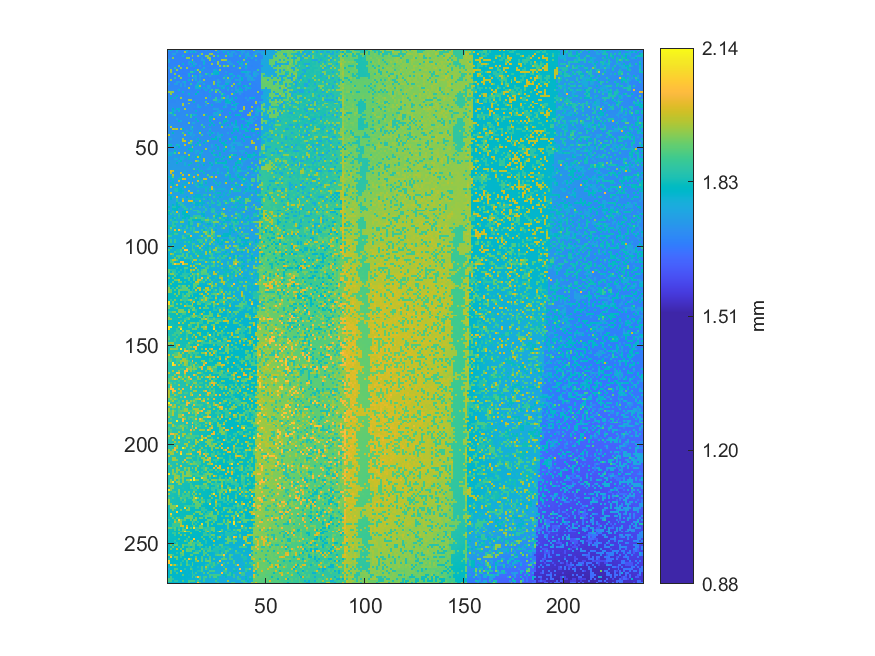

The file beside this chart, header and first rows:
1.74858225395057, 1.79268084423128, 1.6963422393117, 1.69607624178308, 1.78818738597993, 1.69766272704307, 1.6958197441662, 1.69800472386559, 1.69392926173064, 1.77009955403369, 1.69432825802357, 1.69397676128932, 1.74240731132187, 1.74285380717348, 1.69557274646105, 1.69498375193339, 1.69583874398967, 1.69737772969098, 1.69689323419242, 1.74395579693491, 1.6941002601419, 1.69786222518954, 1.6932167683504, 1.69524024955027
1.696, 1.696, 1.698, 1.696, 1.74, 1.697, 1.696, 1.693, 1.959, 1.776, 1.697, 1.782, 1.696, 1.798, 1.745, 1.7, 1.694, 1.695, 1.696, 1.696, 1.696, 1.694, 1.696, 1.698
1.691, 1.696, 1.753, 1.754, 1.693, 1.693, 1.695, 1.697, 1.696, 1.696, 1.693, 1.696, 1.694, 1.693, 1.692, 1.694, 1.74, 1.942, 1.693, 1.694, 1.695, 1.934, 1.96, 1.694
1.696, 1.696, 1.697, 1.695, 1.691, 1.692, 1.692, 1.789, 1.695, 1.694, 1.696, 1.693, 1.944, 1.692, 1.695, 1.936, 1.741, 1.696, 1.697, 1.938, 1.937, 1.695, 1.696, 1.953
1.697, 1.697, 1.934, 1.694, 1.695, 1.693, 1.692, 1.69, 1.691, 1.937, 1.94, 1.694, 1.693, 1.69, 1.691, 1.694, 1.693, 1.741, 1.695, 1.698, 1.944, 1.952, 1.696, 1.696
1.743, 1.695, 1.693, 1.694, 1.693, 1.693, 1.693, 1.691, 1.692, 1.691, 1.69, 1.69, 1.941, 1.693, 1.691, 1.693, 1.694, 1.749, 1.75, 1.694, 1.696, 1.95, 1.694, 1.79
1.745, 1.693, 1.696, 1.693, 1.692, 1.691, 1.696, 1.69, 1.691, 1.689, 1.738, 1.792, 1.793, 1.738, 1.693, 1.692, 1.692, 1.695, 1.79, 1.696, 1.695, 1.696, 1.694, 1.695
1.694, 1.695, 1.695, 1.694, 1.693, 1.692, 1.687, 1.792, 1.688, 1.691, 1.738, 1.692, 1.797, 1.74, 1.75, 1.691, 1.695, 1.696, 1.785, 1.693, 1.693, 1.694, 1.952, 1.697
1.695, 1.695, 1.698, 1.691, 1.695, 1.952, 1.688, 1.69, 1.693, 1.689, 1.691, 1.739, 1.692, 1.796, 1.691, 1.693, 1.743, 1.691, 1.694, 1.695, 1.697, 1.694, 1.696, 1.694
1.744, 1.697, 1.694, 1.864, 1.69, 1.691, 1.94, 1.69, 1.69, 1.949, 1.69, 1.691, 1.691, 1.69, 1.691, 1.692, 1.693, 1.692, 1.777, 1.696, 1.695, 1.696, 1.699, 1.697
1.696, 1.948, 1.694, 1.693, 1.94, 1.691, 1.69, 1.689, 1.691, 1.689, 1.688, 1.692, 1.691, 1.69, 1.792, 1.956, 1.696, 1.792, 1.696, 1.697, 1.697, 1.697, 1.697, 1.745
1.696, 1.939, 1.691, 1.694, 1.69, 1.693, 1.69, 1.69, 1.69, 1.693, 1.693, 1.862, 1.863, 1.792, 1.693, 1.692, 1.957, 1.696, 1.696, 1.695, 1.696, 1.696, 1.696, 1.794
1.695, 1.692, 1.692, 1.939, 1.692, 1.689, 1.69, 1.688, 1.687, 1.692, 1.786, 1.692, 1.695, 1.694, 1.692, 1.691, 1.74, 1.694, 1.697, 1.866, 1.79, 1.697, 1.86, 1.789
1.694, 1.694, 1.693, 1.693, 1.691, 1.942, 1.693, 1.693, 1.693, 1.69, 1.79, 1.691, 1.955, 1.788, 1.776, 1.694, 1.776, 1.744, 1.698, 1.696, 1.695, 1.745, 1.699, 1.697
1.696, 1.696, 1.696, 1.867, 1.693, 1.694, 1.941, 1.691, 1.693, 1.692, 1.691, 1.693, 1.691, 1.739, 1.742, 1.694, 1.742, 1.695, 1.694, 1.696, 1.696, 1.697, 1.694, 1.7
1.7, 1.939, 1.697, 1.694, 1.693, 1.691, 1.693, 1.692, 1.695, 1.691, 1.791, 1.695, 1.947, 1.694, 1.779, 1.693, 1.741, 1.693, 1.958, 1.696, 1.697, 1.697, 1.697, 1.698
1.697, 1.697, 1.697, 1.696, 1.745, 1.741, 1.695, 1.741, 1.782, 1.691, 1.696, 1.696, 1.693, 1.695, 1.696, 1.742, 1.78, 1.744, 1.698, 1.696, 1.697, 1.698, 1.697, 1.949
1.752, 1.696, 1.694, 1.745, 1.746, 1.696, 1.742, 1.694, 1.743, 1.692, 1.695, 1.862, 1.697, 1.693, 1.699, 1.788, 1.696, 1.697, 1.778, 1.698, 1.699, 1.698, 1.696, 1.944
1.701, 1.697, 1.697, 1.696, 1.696, 1.697, 1.743, 1.695, 1.746, 1.699, 1.694, 1.695, 1.7, 1.696, 1.783, 1.789, 1.947, 1.697, 1.696, 1.696, 1.785, 1.747, 1.698, 1.697
1.699, 1.699, 1.699, 1.699, 1.699, 1.698, 1.696, 1.698, 1.699, 1.698, 1.956, 1.698, 1.697, 1.694, 1.785, 1.788, 1.795, 1.695, 1.79, 1.699, 1.745, 1.746, 1.696, 1.7
1.701, 1.7, 1.702, 1.703, 1.703, 1.789, 1.7, 1.699, 1.7, 1.698, 1.698, 1.696, 1.696, 1.697, 1.697, 1.699, 1.699, 1.696, 1.7, 1.791, 1.697, 1.697, 1.866, 1.697
1.941, 1.941, 1.943, 1.701, 1.699, 1.698, 1.697, 1.792, 1.697, 1.7, 1.699, 1.699, 1.7, 1.698, 1.697, 1.805, 1.7, 1.698, 1.695, 1.7, 1.698, 1.792, 1.697, 1.696
1.705, 1.945, 1.701, 1.701, 1.7, 1.701, 1.7, 1.701, 1.699, 1.699, 1.794, 1.697, 1.702, 1.7, 1.811, 1.697, 1.7, 1.7, 1.696, 1.699, 1.699, 1.7, 1.7, 1.697
1.706, 1.703, 1.704, 1.702, 1.797, 1.702, 1.703, 1.696, 1.7, 1.703, 1.7, 1.699, 1.7, 1.699, 1.697, 1.698, 1.697, 1.698, 1.697, 1.698, 1.698, 1.792, 1.694, 1.696
1.704, 1.805, 1.705, 1.793, 1.701, 1.702, 1.953, 1.701, 1.7, 1.699, 1.698, 1.699, 1.696, 1.696, 1.697, 1.697, 1.699, 1.698, 1.699, 1.956, 1.699, 1.698, 1.699, 1.697
1.709, 1.703, 1.702, 1.702, 1.704, 1.702, 1.703, 1.702, 1.702, 1.701, 1.955, 1.952, 1.697, 1.697, 1.699, 1.698, 1.7, 1.699, 1.7, 1.7, 1.7, 1.7, 1.699, 1.87
1.705, 1.703, 1.703, 1.703, 1.705, 1.704, 1.703, 1.703, 1.7, 1.703, 1.701, 1.699, 1.7, 1.799, 1.701, 1.699, 1.698, 1.698, 1.701, 1.869, 1.7, 1.698, 1.697, 1.698
1.704, 1.706, 1.704, 1.707, 1.706, 1.705, 1.704, 1.954, 1.7, 1.706, 1.946, 1.701, 1.7, 1.7, 1.702, 1.7, 1.697, 1.699, 1.7, 1.7, 1.961, 1.7, 1.699, 1.699
1.709, 1.706, 1.704, 1.706, 1.704, 1.707, 1.703, 1.961, 1.707, 1.702, 1.703, 1.703, 1.704, 1.702, 1.698, 1.748, 1.698, 1.701, 1.697, 1.749, 1.698, 1.699, 1.798, 1.695
1.707, 1.709, 1.709, 1.706, 1.708, 1.707, 1.705, 1.707, 1.704, 1.702, 1.702, 1.706, 1.701, 1.704, 1.701, 1.751, 1.788, 1.702, 1.699, 1.701, 1.701, 1.7, 1.7, 1.7
1.709, 1.71, 1.806, 1.705, 1.789, 1.794, 1.707, 1.704, 1.962, 1.705, 1.704, 1.705, 1.706, 1.698, 1.698, 1.699, 1.7, 1.701, 1.7, 1.701, 1.703, 1.703, 1.7, 1.756
1.71, 1.711, 1.787, 1.756, 1.704, 1.774, 1.706, 1.706, 1.703, 1.705, 1.704, 1.704, 1.706, 1.705, 1.797, 1.703, 1.7, 1.703, 1.702, 1.702, 1.701, 1.701, 1.7, 1.7
1.758, 1.862, 1.796, 1.707, 1.706, 1.707, 1.708, 1.708, 1.706, 1.706, 1.707, 1.706, 1.706, 1.706, 1.703, 1.702, 1.702, 1.704, 1.704, 1.698, 1.705, 1.7, 1.701, 1.75
1.711, 1.711, 1.759, 1.879, 1.707, 1.706, 1.709, 1.71, 1.707, 1.877, 1.708, 1.868, 1.807, 1.772, 1.792, 1.702, 1.702, 1.704, 1.966, 1.801, 1.701, 1.702, 1.7, 1.749
1.711, 1.713, 1.709, 1.711, 1.71, 1.709, 1.709, 1.707, 1.707, 1.706, 1.705, 1.87, 1.704, 1.703, 1.704, 1.704, 1.705, 1.701, 1.703, 1.703, 1.704, 1.8, 1.806, 1.703
1.709, 1.712, 1.713, 1.711, 1.758, 1.709, 1.707, 1.706, 1.707, 1.706, 1.709, 1.707, 1.704, 1.707, 1.799, 1.707, 1.705, 1.703, 1.703, 1.701, 1.706, 1.804, 1.706, 1.966
1.713, 1.711, 1.714, 1.71, 1.71, 1.806, 1.76, 1.71, 1.71, 1.71, 1.709, 1.708, 1.706, 1.708, 1.707, 1.802, 1.705, 1.706, 1.703, 1.706, 1.703, 1.808, 1.705, 1.706
1.715, 1.713, 1.715, 1.711, 1.713, 1.71, 1.711, 1.71, 1.707, 1.708, 1.952, 1.71, 1.766, 1.765, 1.709, 1.707, 1.705, 1.704, 1.704, 1.704, 1.704, 1.704, 1.798, 1.705
1.766, 1.716, 1.715, 1.716, 1.714, 1.711, 1.71, 1.711, 1.712, 1.711, 1.71, 1.71, 1.707, 1.708, 1.709, 1.707, 1.706, 1.877, 1.708, 1.707, 1.707, 1.806, 1.706, 1.798
1.717, 1.972, 1.715, 1.715, 1.712, 1.714, 1.713, 1.712, 1.711, 1.712, 1.71, 1.758, 1.877, 1.712, 1.71, 1.708, 1.707, 1.709, 1.88, 1.708, 1.708, 1.708, 1.706, 1.706
1.718, 1.718, 1.98, 1.956, 1.982, 1.713, 1.977, 1.809, 1.712, 1.713, 1.711, 1.76, 1.791, 1.71, 1.71, 1.707, 1.709, 1.71, 1.709, 1.712, 1.709, 1.759, 1.707, 1.709
1.719, 1.719, 1.716, 1.714, 1.716, 1.717, 1.715, 1.716, 1.714, 1.759, 1.713, 1.712, 1.76, 1.712, 1.712, 1.709, 1.803, 1.709, 1.711, 1.709, 1.709, 1.798, 1.709, 1.708
1.719, 1.719, 1.817, 1.717, 1.717, 1.718, 1.716, 1.887, 1.715, 1.714, 1.796, 1.759, 1.762, 1.71, 1.711, 1.714, 1.963, 1.711, 1.712, 1.71, 1.757, 1.709, 1.805, 1.757
1.964, 1.721, 1.714, 1.717, 1.72, 1.718, 1.716, 1.714, 1.982, 1.719, 1.714, 1.762, 1.712, 1.76, 1.714, 1.713, 1.711, 1.885, 1.71, 1.71, 1.713, 1.813, 1.711, 1.71
1.72, 1.722, 1.718, 1.722, 1.719, 1.72, 1.718, 1.717, 1.713, 1.716, 1.719, 1.713, 1.762, 1.715, 1.716, 1.714, 1.711, 1.709, 1.712, 1.711, 1.712, 1.711, 1.712, 1.711
1.722, 1.769, 1.719, 1.72, 1.719, 1.72, 1.719, 1.961, 1.716, 1.716, 1.719, 1.717, 1.716, 1.716, 1.714, 1.794, 1.713, 1.714, 1.713, 1.713, 1.714, 1.712, 1.81, 1.811
1.724, 1.725, 1.72, 1.721, 1.721, 1.721, 1.719, 1.973, 1.985, 1.718, 1.719, 1.959, 1.886, 1.718, 1.717, 1.716, 1.806, 1.716, 1.714, 1.798, 1.959, 1.714, 1.712, 1.711
1.726, 1.723, 1.72, 1.723, 1.723, 1.723, 1.722, 1.721, 1.72, 1.717, 1.974, 1.886, 1.719, 1.717, 1.717, 1.811, 1.717, 1.714, 1.814, 1.715, 1.716, 1.712, 1.711, 1.715
1.826, 1.824, 1.723, 1.724, 1.83, 1.77, 1.723, 1.722, 1.986, 1.72, 1.722, 1.812, 1.719, 1.719, 1.814, 1.717, 1.883, 1.717, 1.716, 1.719, 1.717, 1.714, 1.763, 1.715
1.774, 1.727, 1.725, 1.774, 1.725, 1.802, 1.725, 1.723, 1.722, 1.722, 1.72, 1.722, 1.962, 1.719, 1.719, 1.717, 1.72, 1.719, 1.714, 1.716, 1.718, 1.718, 1.763, 1.718
1.727, 1.729, 1.724, 1.726, 1.727, 1.725, 1.724, 1.723, 1.724, 1.724, 1.812, 1.818, 1.816, 1.722, 1.722, 1.718, 1.722, 1.72, 1.719, 1.969, 1.72, 1.716, 1.716, 1.716
1.729, 1.729, 1.727, 1.819, 1.726, 1.727, 1.726, 1.726, 1.723, 1.726, 1.724, 1.821, 1.822, 1.725, 1.768, 1.768, 1.72, 1.818, 1.719, 1.72, 1.717, 1.765, 1.72, 1.83
1.778, 1.777, 1.777, 1.887, 1.729, 1.984, 1.726, 1.725, 1.965, 1.725, 1.725, 1.721, 1.723, 1.722, 1.769, 1.723, 1.769, 1.771, 1.72, 1.721, 1.722, 1.719, 1.806, 1.719
1.787, 1.788, 1.732, 1.729, 1.73, 1.727, 1.729, 1.728, 1.725, 1.729, 1.969, 1.725, 1.724, 1.725, 1.725, 1.723, 1.815, 1.723, 1.723, 1.722, 1.724, 1.722, 1.721, 1.835
1.73, 1.73, 1.73, 1.733, 1.731, 1.73, 1.776, 1.776, 1.824, 1.725, 1.82, 1.724, 1.774, 1.724, 1.819, 1.983, 1.812, 1.721, 1.724, 1.723, 1.724, 1.724, 1.723, 1.721
1.733, 1.732, 1.73, 1.778, 1.779, 1.729, 1.777, 1.777, 1.728, 1.728, 1.822, 1.726, 1.724, 1.725, 1.724, 1.725, 1.727, 1.726, 1.965, 1.725, 1.726, 1.726, 1.721, 1.724
1.734, 1.735, 1.733, 1.733, 1.733, 1.779, 1.809, 1.73, 1.73, 1.729, 1.727, 1.729, 1.729, 1.727, 1.97, 1.897, 1.772, 1.726, 1.968, 1.725, 1.726, 1.726, 1.724, 1.725
1.798, 1.736, 1.736, 1.735, 1.798, 1.734, 1.735, 1.73, 1.779, 1.73, 1.731, 1.825, 1.728, 1.727, 1.727, 1.728, 1.729, 1.773, 1.727, 1.725, 1.725, 1.819, 1.773, 1.723
1.737, 1.736, 1.737, 1.737, 1.732, 1.734, 1.735, 1.732, 1.781, 1.732, 1.823, 1.729, 1.731, 1.73, 1.728, 1.827, 1.73, 1.727, 1.816, 1.726, 1.726, 1.726, 1.808, 1.723
1.738, 1.734, 1.739, 1.738, 1.733, 1.735, 1.733, 1.734, 1.732, 1.735, 1.732, 1.729, 1.731, 1.732, 1.731, 1.73, 1.73, 1.724, 1.728, 1.728, 1.727, 1.774, 1.726, 1.726
1.74, 1.739, 1.736, 1.736, 1.736, 1.736, 1.736, 1.736, 1.733, 1.733, 1.735, 1.732, 1.733, 1.901, 1.732, 1.824, 1.73, 1.731, 1.727, 1.731, 1.775, 1.776, 1.726, 1.728
... 209 more rows
